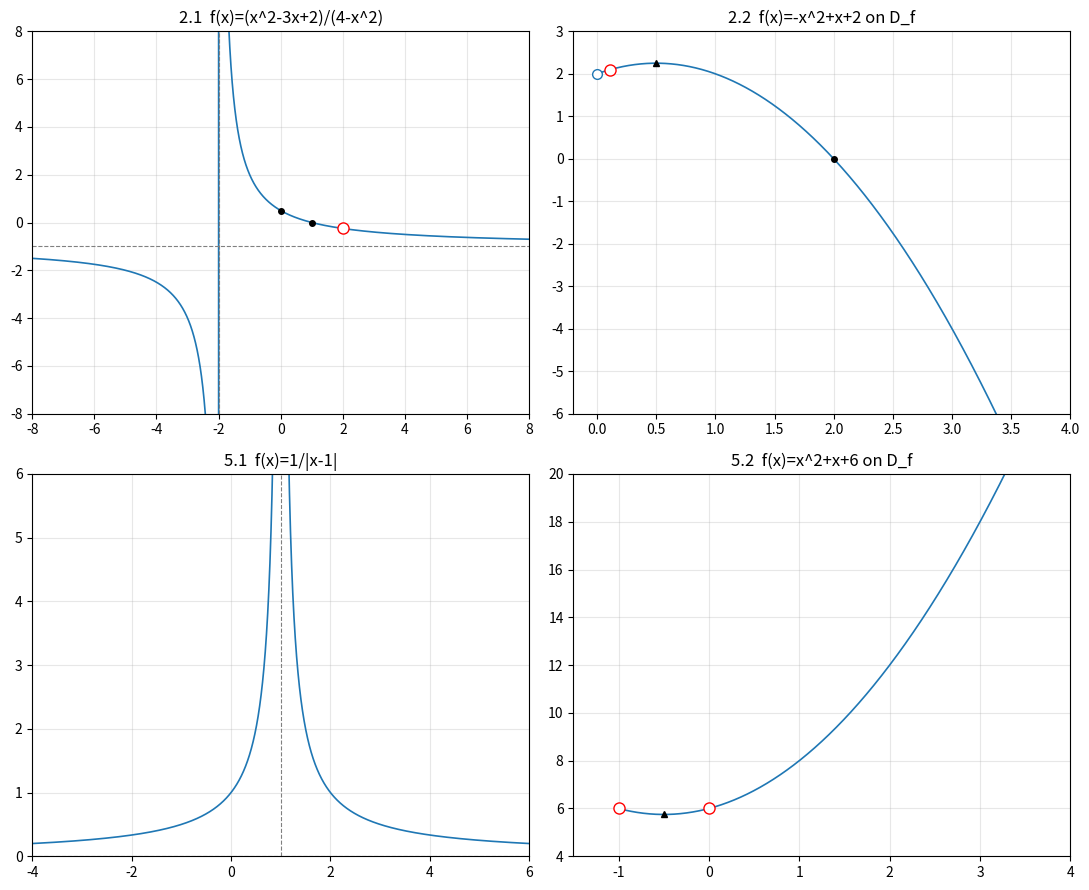

Here is the Python script that generated this plot: (Note: this script raises an exception after producing the figure.)
"""Plots the graphs of the sketch exercises 2.1, 2.2, 5.1 and 5.2 of problem set 01.

Used to check the sketch descriptions in 01/problem-set-01-solution.md. The PNG is written next to
this script by default (it is git-ignored); pass another output path as the first argument.
Requires numpy and matplotlib.
"""
import os
import sys

import numpy as np
import matplotlib
matplotlib.use("Agg")
import matplotlib.pyplot as plt

fig, axes = plt.subplots(2, 2, figsize=(11, 9))

# 2.1  f(x) = (x^2-3x+2)/(4-x^2) on R\{-2,2}
ax = axes[0, 0]
x = np.linspace(-8, 8, 40000)
x = x[(np.abs(x + 2) > 1e-3) & (np.abs(x - 2) > 1e-3)]
y = (x**2 - 3*x + 2) / (4 - x**2)
ax.plot(x, y, lw=1.2)
ax.plot([1, 0], [0, 0.5], "ko", ms=4)
ax.plot([2], [-0.25], "o", mfc="white", mec="red", ms=8)
ax.axhline(-1, ls="--", c="gray", lw=0.8)
ax.axvline(-2, ls="--", c="gray", lw=0.8)
ax.set_ylim(-8, 8); ax.set_xlim(-8, 8)
ax.set_title("2.1  f(x)=(x^2-3x+2)/(4-x^2)")
ax.grid(alpha=0.3)

# 2.2  f(x) = -x^2+x+2 on (0,1/9) U (1/9,inf)  (plotted on the domain only)
ax = axes[0, 1]
x1 = np.linspace(1e-4, 1/9 - 1e-4, 2000)
x2 = np.linspace(1/9 + 1e-4, 4, 4000)
ax.plot(x1, -x1**2 + x1 + 2, lw=1.2, c="C0")
ax.plot(x2, -x2**2 + x2 + 2, lw=1.2, c="C0")
ax.plot([1/9], [170/81], "o", mfc="white", mec="red", ms=8)
ax.plot([0], [2], "o", mfc="white", mec="C0", ms=7)
ax.plot([2], [0], "ko", ms=4)
ax.plot([0.5], [2.25], "k^", ms=5)
ax.set_ylim(-6, 3); ax.set_xlim(-0.2, 4)
ax.set_title("2.2  f(x)=-x^2+x+2 on D_f")
ax.grid(alpha=0.3)

# 5.1  f(x) = 1/|x-1|
ax = axes[1, 0]
x = np.linspace(-4, 6, 40000)
x = x[np.abs(x - 1) > 1e-3]
ax.plot(x, 1/np.abs(x - 1), lw=1.2)
ax.axvline(1, ls="--", c="gray", lw=0.8)
ax.axhline(0, ls="--", c="gray", lw=0.8)
ax.set_ylim(0, 6); ax.set_xlim(-4, 6)
ax.set_title("5.1  f(x)=1/|x-1|")
ax.grid(alpha=0.3)

# 5.2  f(x) = x^2+x+6 on (-1,0) U (0,inf)
ax = axes[1, 1]
x1 = np.linspace(-1 + 1e-4, -1e-4, 2000)
x2 = np.linspace(1e-4, 4, 2000)
ax.plot(x1, x1**2 + x1 + 6, lw=1.2, c="C0")
ax.plot(x2, x2**2 + x2 + 6, lw=1.2, c="C0")
ax.plot([-1, 0], [6, 6], "o", mfc="white", mec="red", ms=8)
ax.plot([-0.5], [23/4], "k^", ms=5)
ax.set_ylim(4, 20); ax.set_xlim(-1.5, 4)
ax.set_title("5.2  f(x)=x^2+x+6 on D_f")
ax.grid(alpha=0.3)

fig.tight_layout()
out = sys.argv[1] if len(sys.argv) > 1 else os.path.join(os.path.dirname(os.path.abspath(__file__)), "plots_set01.png")
fig.savefig(out, dpi=80)
print("saved", out)
